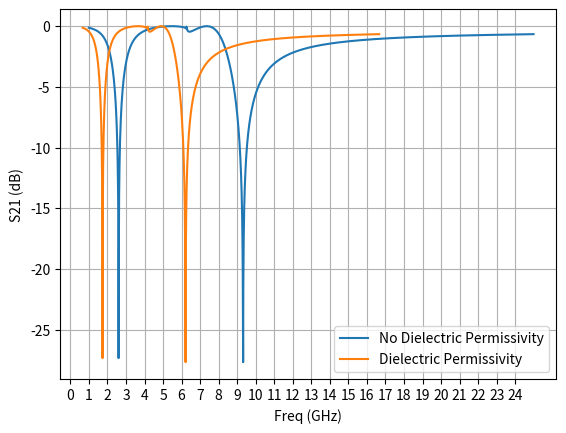

This chart was generated by the following Python code:
import cmath
import numpy as np
import matplotlib.pyplot as plt

#Programa da cruz de Jerusalém
#----------------------------------------------------
# Este programa calcula o coeficiente de reflexão,
# de transmissão, a potência transmitida e refletida
# de uma FSS com células alinhadas
# usando elemento do tipo cruz de Jerusalém
#----------------------------------------------------
# Entrada de dados
#--------------------------------------------------------------

finicial=1 # frequência inicial em GHz
ffinal=25 # frequência final em GHz
df=0.01 # Variação da frequência em GHz
teta=0 # ângulo de incidência teta
p=2.35 # periodocidade da cruz em (cm)
d0=2.05
w=0.1 # largura da fita em (cm)
d=1.61 # tamanho da cruz em (cm)
h=0.1 # largura do braço principal da cruz em (cm)
g=0.05 # largura entre os elementos da estrutura em (cm)
teta=teta*cmath.pi/180 # transforma graus para radianos
nf=((ffinal-finicial)/df)+1 # calcula a quantidade de iterações

def csc(x):
    return 1/cmath.sin(x)

def GG(p,w,lamb,ang):
    b=cmath.sin(cmath.pi*w/(2*p))
    Cp=(1/cmath.sqrt(1+(2*p*cmath.sin(ang)/lamb)-(p*cmath.cos(ang)/lamb)**2))-1
    Cn=(1/cmath.sqrt(1-(2*p*cmath.sin(ang)/lamb)-(p*cmath.cos(ang)/lamb)**2))-1
    num=0.5*((1-b**2)**2)*((1-(b/2)**2)*(Cp+Cn)+4*(b**2)*Cp*Cn)
    den=(1-(b/2)**2)+(b**2)*(1+((b**2)/2)-((b**4)/8))*(Cp+Cn)+2*(b**6)*Cp*Cn
    return num/den

def FF(p,w,lamb,ang):
    return ((p*(cmath.cos(ang)))/lamb)*(cmath.log(csc(cmath.pi*w/(2*p)))+GG(p,w,lamb,ang))

def main(label1,fator_correcao):

    fop = [nf]
    ct = [nf]
    pt = [nf] 
    pr = [nf] 
    ctdb = [nf]
    crdb = [nf]
    cr = [nf]
    
    for ii in range(int(nf)):
        freq=finicial+(ii-1)*df #incrementa a frequência
        lamb=0.49*30/(freq) #calcula o comprimento de onda lambda (em cm)

        #----------------------------- Dipolo cruzado ----------------------------------------

        XL1=FF(p,2*w,lamb,teta).real #calcula a reatancia indutiva #1 da cruz
        Bg= ((d)/p)*FF(p,g,lamb,teta) #calcula a susceptância da cruz
        Bd= (4*(2*w+g)/p)*FF(p,p-d,lamb,teta) # calcula a susceptancia da cruz
        BC1=(Bg+Bd).real #calcula a susceptancia da cruz


        #--------------------------- Dipolo da extremidade  ------------------------------------------

        lamb1=d/0.5
        f2=30/lamb1 
        XL3=(d/p)*FF(p,2*h,lamb1,teta)
        BC2=((1/XL3)*((freq/f2)**2)).real #A suceptância BC2 é utilizada para suavizar a frequência central f2

        #------------------------- Cálculo das admitâncias ------------------------

        Y1=1/(XL1-(1/BC1))  #Calcula a admitância 1
        Y2=1/(XL3-(1/BC2)) #Calcula a admitância 2
        Yt=Y1+Y2 #Calcula a admitância total da 2ª parte - Langley

        #--------------------- efeito do dieletrico na frequência de corte --------
        
        fop.append(freq/fator_correcao) #armazena a frequência no vetor fop corrigido aparti
        #do valor da permissividade do dieletrico

        #------------------------- Platagem das curvas  ---------------------------

        ct.append(1/cmath.sqrt(1+.25*((Yt)**2))) #calcula e armazena o coeficiente de transmissão no vetor ct (dB)
        pt.append((ct[ii]**2).real) #calcula e armazena a potência transmitida no vetor pt
        pr.append(1-ct[ii])  #calcula e armazena a potência refletida no vetor pr
        ctdb.append(10*cmath.log10( (1/cmath.sqrt(1+.25*((Yt)**2)).real)))
        crdb.append(20*cmath.log10(1-ct[ii]))
        cr.append(cmath.sqrt(pr[ii])) #calcula e armazena o coeficiente de reflexao no vetor cr

    plt.plot(fop[1:],ctdb[1:],label=label1)

main('No Dielectric Permissivity',1)
main('Dielectric Permissivity',1.5)
plt.xlabel('Freq (GHz)')
plt.ylabel('S21 (dB)')
plt.xticks(np.arange(0,25,1))
plt.grid()
plt.legend()
plt.show()


